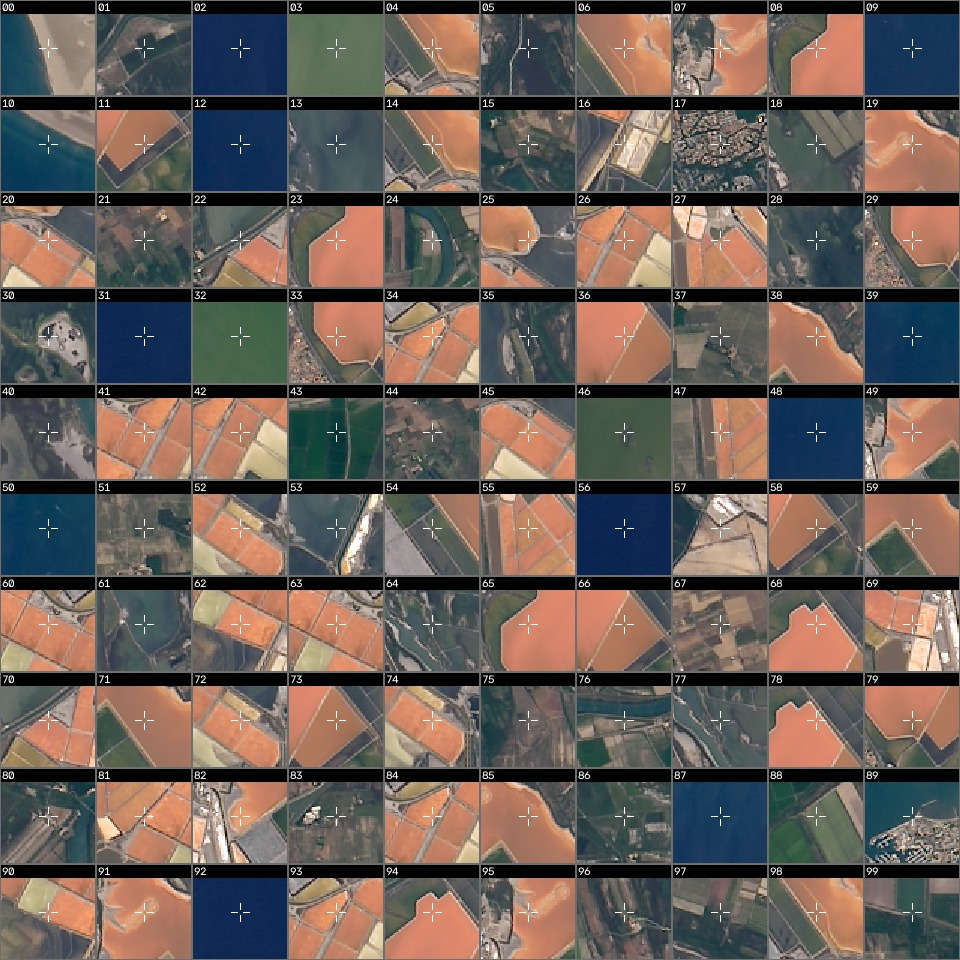

Source data for this figure (header and first rows):
id, strategy, stratum, x, y, margin, in_mask, verdict, note
0, random, missed_candidate, 580, 943, -0.6452, 0, x, demo-judge:model
1, random, missed_candidate, 1642, 804, -11.07, 0, x, demo-judge:model
2, random, missed_candidate, 256, 1073, -12.53, 0, x, demo-judge:model
3, random, missed_candidate, 1884, 41, -5.067, 0, x, demo-judge:model
4, random, detected, 1096, 676, 0.1935, 1, o, demo-judge:model
5, random, missed_candidate, 1898, 1115, -12.53, 0, x, demo-judge:model
6, random, detected, 1092, 649, 0.271, 1, o, demo-judge:model
7, random, detected, 977, 557, 0.4757, 1, x, demo-judge:model
8, random, detected, 779, 693, 0.2581, 1, o, demo-judge:model
9, random, missed_candidate, 541, 1094, -12.0, 0, x, demo-judge:model
10, random, missed_candidate, 694, 1113, -11.07, 0, x, demo-judge:model
11, random, detected, 832, 737, 0.129, 1, o, demo-judge:model
12, random, missed_candidate, 321, 855, -12.27, 0, x, demo-judge:model
13, random, missed_candidate, 1220, 670, -12.0, 0, x, demo-judge:model
14, random, detected, 1092, 675, 0.3097, 1, o, demo-judge:model
15, random, missed_candidate, 1273, 404, -1.032, 0, x, demo-judge:model
16, random, missed_candidate, 1047, 796, -0.2667, 0, x, demo-judge:model
17, random, missed_candidate, 453, 499, -0.5548, 0, x, demo-judge:model
18, random, missed_candidate, 1429, 992, -10.0, 0, x, demo-judge:model
19, random, detected, 1011, 546, 0.3226, 1, o, demo-judge:model
20, random, detected, 1129, 713, 0.271, 1, x, demo-judge:model
21, random, missed_candidate, 139, 186, -8.667, 0, x, demo-judge:model
22, random, missed_candidate, 899, 583, -8.667, 0, x, demo-judge:model
23, random, detected, 780, 697, 0.3742, 1, o, demo-judge:model
24, random, missed_candidate, 1946, 788, -0.6452, 0, x, demo-judge:model
25, random, detected, 1135, 687, 0.4, 1, x, demo-judge:model
26, random, detected, 1084, 735, 0.2839, 1, o, demo-judge:model
27, random, detected, 966, 657, 0.1677, 1, o, demo-judge:model
28, random, missed_candidate, 1544, 1126, -11.07, 0, x, demo-judge:model
29, random, detected, 776, 730, 0.3226, 1, o, demo-judge:model
30, random, missed_candidate, 1591, 1093, -12.13, 0, x, demo-judge:model
31, random, missed_candidate, 428, 1194, -12.4, 0, x, demo-judge:model
32, random, missed_candidate, 179, 362, -6.667, 0, x, demo-judge:model
33, random, detected, 777, 729, 0.3226, 1, o, demo-judge:model
34, random, detected, 1076, 722, 0.2486, 1, o, demo-judge:model
35, random, missed_candidate, 1288, 720, -11.47, 0, x, demo-judge:model
36, random, detected, 816, 712, 0.3226, 1, o, demo-judge:model
37, random, missed_candidate, 1756, 403, -6.8, 0, x, demo-judge:model
38, random, detected, 1038, 555, 0.3484, 1, o, demo-judge:model
39, random, missed_candidate, 649, 1149, -11.73, 0, x, demo-judge:model
40, random, missed_candidate, 1987, 1191, -12.13, 0, x, demo-judge:model
41, random, detected, 1061, 739, 0.3742, 1, o, demo-judge:model
42, random, detected, 1088, 739, 0.2968, 1, o, demo-judge:model
43, random, missed_candidate, 2002, 219, -10.13, 0, x, demo-judge:model
44, random, missed_candidate, 62, 220, -1.11, 0, x, demo-judge:model
45, random, detected, 1122, 720, 0.4216, 1, o, demo-judge:model
46, random, missed_candidate, 1557, 78, -9.6, 0, x, demo-judge:model
47, random, detected, 949, 690, 0.3484, 1, x, demo-judge:model
48, random, missed_candidate, 407, 817, -12.13, 0, x, demo-judge:model
49, random, detected, 990, 569, 0.271, 1, o, demo-judge:model
50, random, missed_candidate, 454, 671, -11.47, 0, x, demo-judge:model
51, random, missed_candidate, 1191, 346, -2.8, 0, x, demo-judge:model
52, random, detected, 1161, 743, 0.3871, 1, o, demo-judge:model
53, random, missed_candidate, 1214, 1102, -11.07, 0, x, demo-judge:model
54, random, missed_candidate, 1058, 653, -3.2, 0, x, demo-judge:model
55, random, detected, 963, 674, 0.3355, 1, o, demo-judge:model
56, random, missed_candidate, 320, 1379, -12.53, 0, x, demo-judge:model
57, random, missed_candidate, 1479, 791, -0.9032, 0, x, demo-judge:model
58, random, detected, 842, 727, 0.1548, 1, o, demo-judge:model
59, random, detected, 1028, 579, 0.03871, 1, o, demo-judge:model
... 40 more rows
